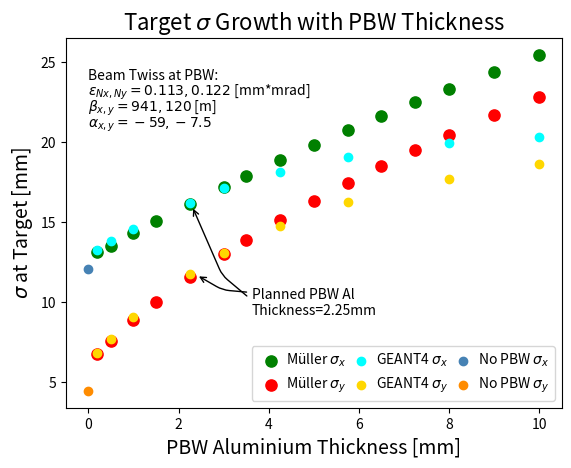

This chart was generated by the following Python code: (Note: this script raises an exception after producing the figure.)
import numpy as np
import matplotlib.pyplot as plt

#formThick = np.array([3.35,3.75,4.25,4.75,5.25])
#miniThick = np.array([3.35,4.25,5.25])
formThick = np.array([  0.2,  0.5,  1.0, 1.50, 2.25,  3.0,  3.5, 4.25,    5, 5.75,  6.5, 7.25,    8,   9,   10])
formSizeX = np.array([13.11,13.54,14.29,15.05,16.13,17.18,17.87,18.85,19.80,20.73,21.61,22.48,23.31,24.40,25.44])
formSizeY = np.array([ 6.78, 7.59, 8.86,10.03,11.59,13.02,13.91,15.15,16.32,17.43,18.48,19.48,20.44,21.66,22.84])
miniThick = np.array([  0.2,  0.5,  1.0, 2.25,  3.0, 4.25, 5.75,    8, 10])
miniSizeX = np.array([13.27,13.82,14.56,16.17,17.14,18.13,19.09,19.94,20.34])
miniSizeY = np.array([6.84 , 7.69, 9.10,11.75,13.10,14.75,16.23,17.68,18.61])
noPBW = np.array([0])
origX = np.array([12.07])
origY = np.array([ 4.46])

fig = plt.figure()
plt.tight_layout()
fs=14
plt.scatter(formThick,formSizeX,c='green',label=r"Müller $\sigma_x$",s=65)
plt.scatter(formThick,formSizeY,c='red',  label=r"Müller $\sigma_y$",s=65)
plt.scatter(miniThick,miniSizeX,c='aqua',label=r"GEANT4 $\sigma_x$")
plt.scatter(miniThick,miniSizeY,c='gold',label=r"GEANT4 $\sigma_y$")
plt.scatter(noPBW,origX, c="steelblue",label=r"No PBW $\sigma_x$")
plt.scatter(noPBW,origY,c="darkorange",label=r"No PBW $\sigma_y$")

plt.text(0,23.9,"Beam Twiss at PBW:",fontsize=fs-4)
plt.text(0,22.9,r"$\epsilon_{Nx,Ny} = 0.113, 0.122$ [mm*mrad]",fontsize=fs-4)
plt.text(0,21.9,r"$\beta_{x,y} = 941, 120$ [m]",fontsize=fs-4)
plt.text(0,20.9,r"$\alpha_{x,y} = -59, -7.5$",fontsize=fs-4)
plt.annotate('Planned PBW Al \nThickness=2.25mm',
    xy=(2.4, 11.7), xycoords='data',
    xytext=(40, -29), textcoords='offset points',
    arrowprops=dict(arrowstyle="->",
                    connectionstyle="arc,angleA=90,armA=5,angleB=-30,armB=30,rad=7"))
#plt.annotate('', #down
#    xy=(2.25, 4.5), xycoords='data',
#    xytext=(38.5, 73), textcoords='offset points',
#    arrowprops=dict(arrowstyle="->",
#                    connectionstyle="arc,angleA=-115,armA=40,angleB=40,armB=0,rad=7"))
plt.annotate('', #up
    xy=(2.3, 16), xycoords='data',
    xytext=(41, -66), textcoords='offset points',
    arrowprops=dict(arrowstyle="->",
                    connectionstyle="arc,angleA=140,armA=35,angleB=30,armB=0,rad=7"))

plt.xlabel("PBW Aluminium Thickness [mm]",fontsize=fs)
plt.ylabel(r"$\sigma$ at Target [mm]",fontsize=fs)
plt.title(r"Target $\sigma$ Growth with PBW Thickness",fontsize=fs+2)

#handles1, labels1 = plt.gca().get_legend_handles_labels()
#print(labels1)
#order1=[0,1,2,3]
#([handles1[idx] for idx in order1],[labels1[idx] for idx in order1]
plt.legend(ncol=3,loc='lower right',columnspacing=0.02,handletextpad=0.1,fontsize=fs-4)
from datetime import datetime
savename = "../../../Pictures/AlThicknessDependence_"+datetime.now().strftime("%H-%M-%S")+".pdf"
#savename = "../../../Pictures/AlThicknessDependence.pdf"
fig.savefig(savename)
#plt.show()
plt.close()
